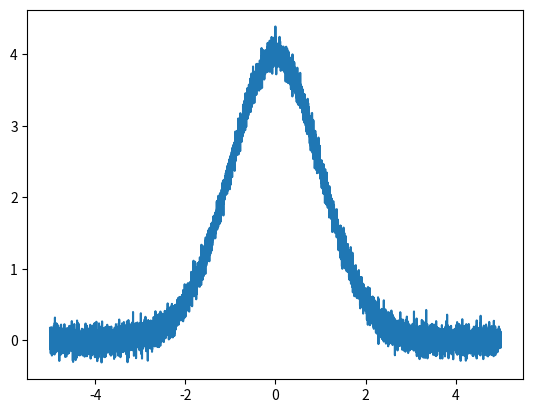
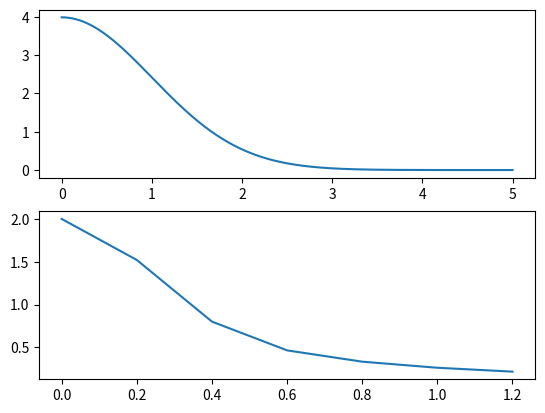
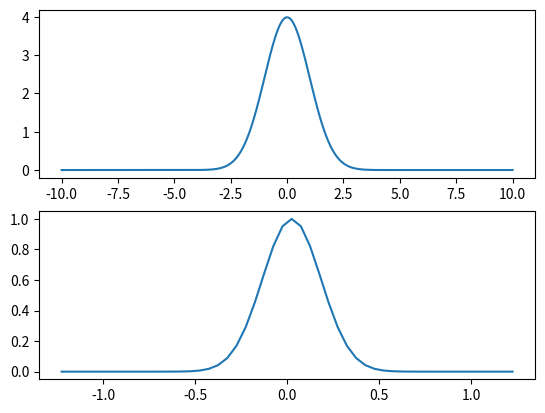
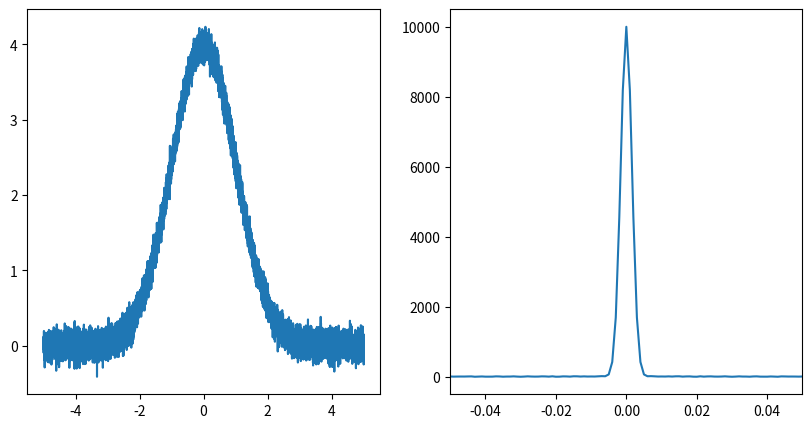

Here is the Python script that generated these plots, in order: (Note: this script raises an exception after producing the figures.)
import os, math, numpy as np, scipy as sp, \
       matplotlib.image as mpimg,          \
       matplotlib.pyplot as plt

from scipy.stats import norm

print(
    '\n',
    'Magnitude: ', np.abs([1.0, 1.0j, 1+1j, -1-1j])
)

print(
    '\n',
    'In radians: ', np.angle([1.0, 1.0j, 1+1j, -1-1j]),
    '\n',
    'In degrees: ', np.angle([1.0, 1.0j, 1+1j, -1-1j], deg=True),
    '\n',
    np.angle([0., -0., complex(0., -0.), complex(-0., -0.)])   # convention
)

np.sign([1.0, 1.0j, 1+1j, -1-1j])

a = np.array(
        [
            [0.0, 0.5, 1.0],
            [1.0, 2.0, 3.0],
            [5.0, 7.0, 8.0],
            [4.0, 9.0, 6.0]
        ]
)

N = np.prod(a.shape)

def fourier_transform_exp(d):
    e_ft = np.exp(-1 * (np.array([0 + 1j]) * 2 * math.pi * d))
    return e_ft.astype(np.complex128)

def compute_fourier_transform(inp_arr):
    assert len(inp_arr.shape) == 2, f'Expected a two dimensional input array, instead received an array of: {inp_arr.shape}  dimensions ...'
    N, M = inp_arr.shape[0], inp_arr.shape[1]
    a_ft = np.zeros_like(inp_arr).astype(np.complex128)
    for i in range(a_ft.shape[0]):
        for j in range(a_ft.shape[1]):
            ft = 0
            for k in range(N):
                for l in range(M):
                    d   = ((k * i) / N) + ((l * j) / M)
                    ft += inp_arr[k, l] * fourier_transform_exp(d)
            a_ft[i, j] = ft[0]
    return a_ft

a_ft = compute_fourier_transform(a)

print(a.shape, a_ft.shape)

print(f'\nFourier transform output: \n{a_ft}')

def inverse_fourier_transform_exp(d):
    e_ift = np.exp(np.array([0 + 1j]) * 2 * math.pi * d)
    return e_ift.astype(np.complex128)

def compute_inverse_fourier_transform(inp_arr):
    assert len(inp_arr.shape) == 2, f'Expected a two dimensional input array, instead received an array of: {inp_arr.shape}  dimensions ...'
    N, M = inp_arr.shape[0], inp_arr.shape[1]
    a_ift = np.zeros_like(inp_arr).astype(np.complex128)
    for i in range(a_ift.shape[0]):
        for j in range(a_ift.shape[1]):
            ift = 0
            for k in range(N):
                for l in range(M):
                    d    = ((k * i) / N) + ((l * j) / M)
                    ift += inp_arr[k, l].astype(np.complex128) * inverse_fourier_transform_exp(d)
            a_ift[i, j] = ift[0] # np.array([ift]).astype(np.complex128)
    return a_ift / np.prod(inp_arr.shape)

a_ift = compute_inverse_fourier_transform(a_ft)

print(f'\nInverse Fourier transform output: \n{a_ift}')

print(f'\nError between original 2D matrix input and inverse Fourier transform matrix: \n{a_ift - a}')

def p_fourier_transform_sep(inp_arr, i, l):
    N = inp_arr.shape[0]
    p_ft = 0
    for k in range(N):
        d = ((k * i) / N)
        p_ft += inp_arr[k, l] * fourier_transform_exp(d)
    return p_ft

def fourier_transform_sep(inp_arr, i, j):
    M = inp_arr.shape[1]
    ft = 0
    for l in range(M):
        d = ((l * j) / M)
        ft += p_fourier_transform_sep(inp_arr, i, l) * fourier_transform_exp(d)
    return ft

def compute_fourier_transform_sep(inp_arr):
    assert len(inp_arr.shape) == 2, f'Expected a two dimensional input array, instead received an array of: {inp_arr.shape}  dimensions ...'
    a_ft_sep = np.zeros_like(inp_arr).astype(np.complex128)
    N, M = a_ft_sep.shape[0], a_ft_sep.shape[1]
    for i in range(N):
        for j in range(M):
            a_ft_sep[i, j] = fourier_transform_sep(inp_arr, i, j)[0]
    return a_ft_sep

a_ft_sep = compute_fourier_transform_sep(a)

print(f'\nOutput of the Fourier transform using seperable functions: \n{a_ft_sep}')

a_ft - a_ft_sep

def p_inverse_fourier_transform_sep(inp_arr, i, l):
    N = inp_arr.shape[0]
    p_ift = 0
    for k in range(N):
        d      = ((k * i) / N)
        p_ift += inp_arr[k, l] * inverse_fourier_transform_exp(d)
    return p_ift / N

def inverse_fourier_transform_sep(inp_arr, i, j):
    M = inp_arr.shape[1]
    ift = 0
    for l in range(M):
        d    = ((l * j) / M)
        ift += p_inverse_fourier_transform_sep(inp_arr, i, l) * inverse_fourier_transform_exp(d)
    return ift / M

def compute_inverse_fourier_transform_sep(inp_arr):
    assert len(inp_arr.shape) == 2, f'Expected a two dimensional input array, instead received an array of: {inp_arr.shape}  dimensions ...'
    N, M = inp_arr.shape[0], inp_arr.shape[1]
    a_ift_sep = np.zeros_like(inp_arr).astype(np.complex128)
    for i in range(N):
        for j in range(M):
            a_ift_sep[i, j] = inverse_fourier_transform_sep(inp_arr, i, j)[0]
    return a_ift_sep

a_ift_sep = compute_inverse_fourier_transform_sep(a_ft_sep)

print(f'\nOutput of the inverse Fourier transform using seperable functions: \n{a_ift_sep}')

a_ift_sep - a

# Source - https://stackoverflow.com/q/52350774
# Posted by Luke Polson
# Retrieved 2026-04-03, License - CC BY-SA 4.0

# Sample spacing
dx = 1.0 / 1000.0

# Points
x1 = -5
x2 = 5

x = np.arange(x1, x2, dx)

def light_intensity():
    return 10 * sp.stats.norm.pdf(x, 0, 1)+ 0.1 * np.random.randn(x.size)

fig, ax = plt.subplots()
ax.plot(x,light_intensity())

# Source - https://stackoverflow.com/a/52351218
# Posted by Mateen Ulhaq, modified by community. See post 'Timeline' for change history
# Retrieved 2026-04-03, License - CC BY-SA 4.0
# Modified by Dr. Rahul Remanan after retrieval

def norm_fft(y, T, max_freq=None):
    N = y.shape[0]
    Nf = N // 2 if max_freq is None else int(max_freq * T)
    xf = np.linspace(0.0, 0.5 * N / T, N // 2)
    yf = 2.0 / N * np.fft.fft(y)
    return xf[:Nf], yf[:Nf]

def generate_signal(x, signal_gain=10.0, noise_gain=0.0):
    signal = norm.pdf(x, 0, 1)
    noise = np.random.randn(x.size)
    return signal_gain * signal + noise_gain * noise

# Signal parameters
x1 = 0.0
x2 = 5.0
N = 10000
T = x2 - x1

# Generate signal data
x = np.linspace(x1, x2, N)
y = generate_signal(x)

# Apply FFT
xf, yf = norm_fft(y, T, T / np.pi)

# Plot
fig, ax = plt.subplots(2)
ax[0].plot(x, y)
ax[1].plot(xf, np.abs(yf))
plt.show()

# Source - https://stackoverflow.com/a/52351218
# Posted by Mateen Ulhaq, modified by community. See post 'Timeline' for change history
# Retrieved 2026-04-03, License - CC BY-SA 4.0
# Modified by Dr. Rahul Remanan after retrieval

def norm_sym_fft(y, T, max_freq=None):
    N = y.shape[0]
    b = N if max_freq is None else int(max_freq * T + N // 2)
    a = N - b
    xf = np.linspace(-0.5 * N / T, 0.5 * N / T, N)
    yf = 2.0 / N * np.fft.fftshift(np.fft.fft(y))
    return xf[a:b], yf[a:b]

def generate_signal(x, signal_gain=10.0, noise_gain=0.0):
    signal = norm.pdf(x, 0, 1)
    noise = np.random.randn(x.size)
    return signal_gain * signal + noise_gain * noise

# Signal parameters
x1 = -10.0
x2 = 10.0
N = 10000
T = x2 - x1

# Generate signal data
x = np.linspace(x1, x2, N)
y = generate_signal(x)

# Apply FFT
xf, yf = norm_sym_fft(y, T, 4 / np.pi)

# Plot
fig, ax = plt.subplots(2)
ax[0].plot(x, y)
ax[1].plot(xf, np.abs(yf))
plt.show()

# Source - https://stackoverflow.com/a/52351212
# Posted by Mahdi
# Retrieved 2026-04-03, License - CC BY-SA 4.0
# Modified by Dr. Rahul Remanan after retrieval

# Sample spacing
dx = 1.0 / 1000.0

# Points
x1 = -5
x2 = 5

x = np.arange(x1, x2, dx)

xf = np.arange(x1, x2, dx)
yf = np.fft.fft(light_intensity())
yfft = np.fft.fftshift(np.abs(yf))
fig,ax = plt.subplots(1, 2, figsize=(10, 5))
ax[0].plot(xf, light_intensity())
ax[1].plot(xf, yfft)
ax[1].set_xlim(-0.05, 0.05)
plt.show()

img_file = '../media/cln1.gif'
if not os.path.exists(img_file):
    !curl https://homepages.inf.ed.ac.uk/rbf/HIPR2/images/cln1.gif >> {img_file}

img = mpimg.imread(img_file)

imgplot = plt.imshow(
    np.expand_dims(
        img[ : , : , 0], axis=-1
    )
)

img_fft = np.fft.fft(

    img[ : , : , 0]

)

print(f'\nOutput of the fast Fourier transformed grey scale image: \n{img_fft}')

np.max(np.abs(img_fft)), np.min(np.abs(img_fft))

def min_max_scaler(img):
    if np.max(img) - np.min(img) != 0:
        return (img - np.min(img)) / (np.max(img) - np.min(img))
    return img

def log_transform(img):
    return (1 / (np.log(1 + np.max(img)))) * np.log(1 + img)

img_fft_mag_plot = plt.imshow(
    np.expand_dims(
        log_transform(
            (
                np.abs(
                    img_fft
                )
            )
        ), axis=-1
    )
)

img_fft_phase_plot = plt.imshow(
    np.expand_dims(
        log_transform(
            min_max_scaler(
                np.angle(
                    img_fft
                )
            )
        ), axis=-1
    )
)

img_ifft = np.fft.ifft(

    img_fft

)

img_fft_mag_plot = plt.imshow(
    np.abs(
        np.expand_dims(
            img_ifft, axis=-1
        )
    )
)

img_ifft_mag_plot = plt.imshow(
    np.expand_dims(
        log_transform(
            np.abs(
                np.fft.ifft(
                    np.abs(
                        img_fft
                    )
                )
            )
        ), axis=-1
    )
)

img_ifft_mag_plot = plt.imshow(
    np.expand_dims(
        min_max_scaler(
            np.abs(
                np.fft.ifft(
                    np.abs(
                        img_fft
                    ) * np.sign(
                            img_fft
                        )
                )
            )
        ), axis=-1
    )
)
